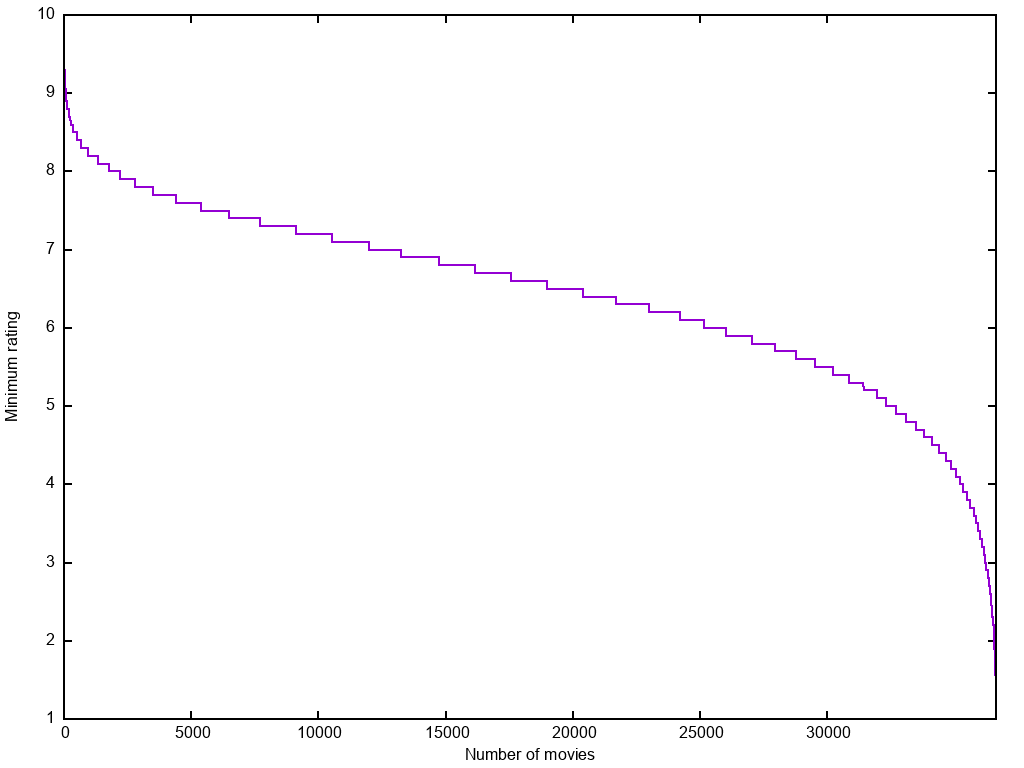

Data behind this chart, as committed beside it:
0	10.0
1	9.9
2	9.9
3	9.8
4	9.8
5	9.6
6	9.6
7	9.6
8	9.6
9	9.5
10	9.5
11	9.5
12	9.4
13	9.4
14	9.4
15	9.4
16	9.4
17	9.3
18	9.3
19	9.3
20	9.3
21	9.3
22	9.3
23	9.3
24	9.3
25	9.2
26	9.2
27	9.2
28	9.2
29	9.2
30	9.2
31	9.2
32	9.2
33	9.2
34	9.2
35	9.2
36	9.2
37	9.1
38	9.1
39	9.1
40	9.1
41	9.1
42	9.1
43	9.1
44	9.1
45	9.1
46	9.1
47	9.1
48	9.1
49	9.1
50	9.1
51	9.1
52	9.1
53	9.1
54	9.1
55	9.1
56	9.1
57	9.1
58	9.1
59	9.0
60	9.0
... 36,563 more rows
